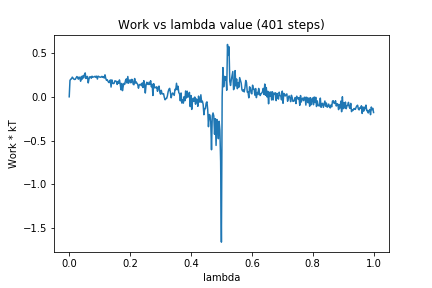

Source data for this figure (header and first rows):
0, 0.0
1, 0.1869
2, 0.2016
3, 0.2047
4, 0.2248
5, 0.2134
6, 0.2024
7, 0.1981
8, 0.1996
9, 0.2167
10, 0.2313
11, 0.2236
12, 0.2014
13, 0.2255
14, 0.2133
15, 0.1779
16, 0.2328
17, 0.2015
18, 0.2403
19, 0.2162
20, 0.2548
21, 0.2729
22, 0.2086
23, 0.2286
24, 0.2327
25, 0.1587
26, 0.2052
27, 0.228
28, 0.2282
29, 0.2121
30, 0.2356
31, 0.2245
32, 0.2266
33, 0.2292
34, 0.2347
35, 0.2219
36, 0.2356
37, 0.2028
38, 0.2356
39, 0.2304
40, 0.2258
41, 0.2229
42, 0.227
43, 0.2336
44, 0.2226
45, 0.2303
46, 0.2142
47, 0.2512
48, 0.2113
49, 0.1879
50, 0.1948
51, 0.1769
52, 0.1635
53, 0.1643
54, 0.1928
55, 0.1111
56, 0.1934
57, 0.155
58, 0.1505
59, 0.154
60, 0.1822
... 340 more rows
